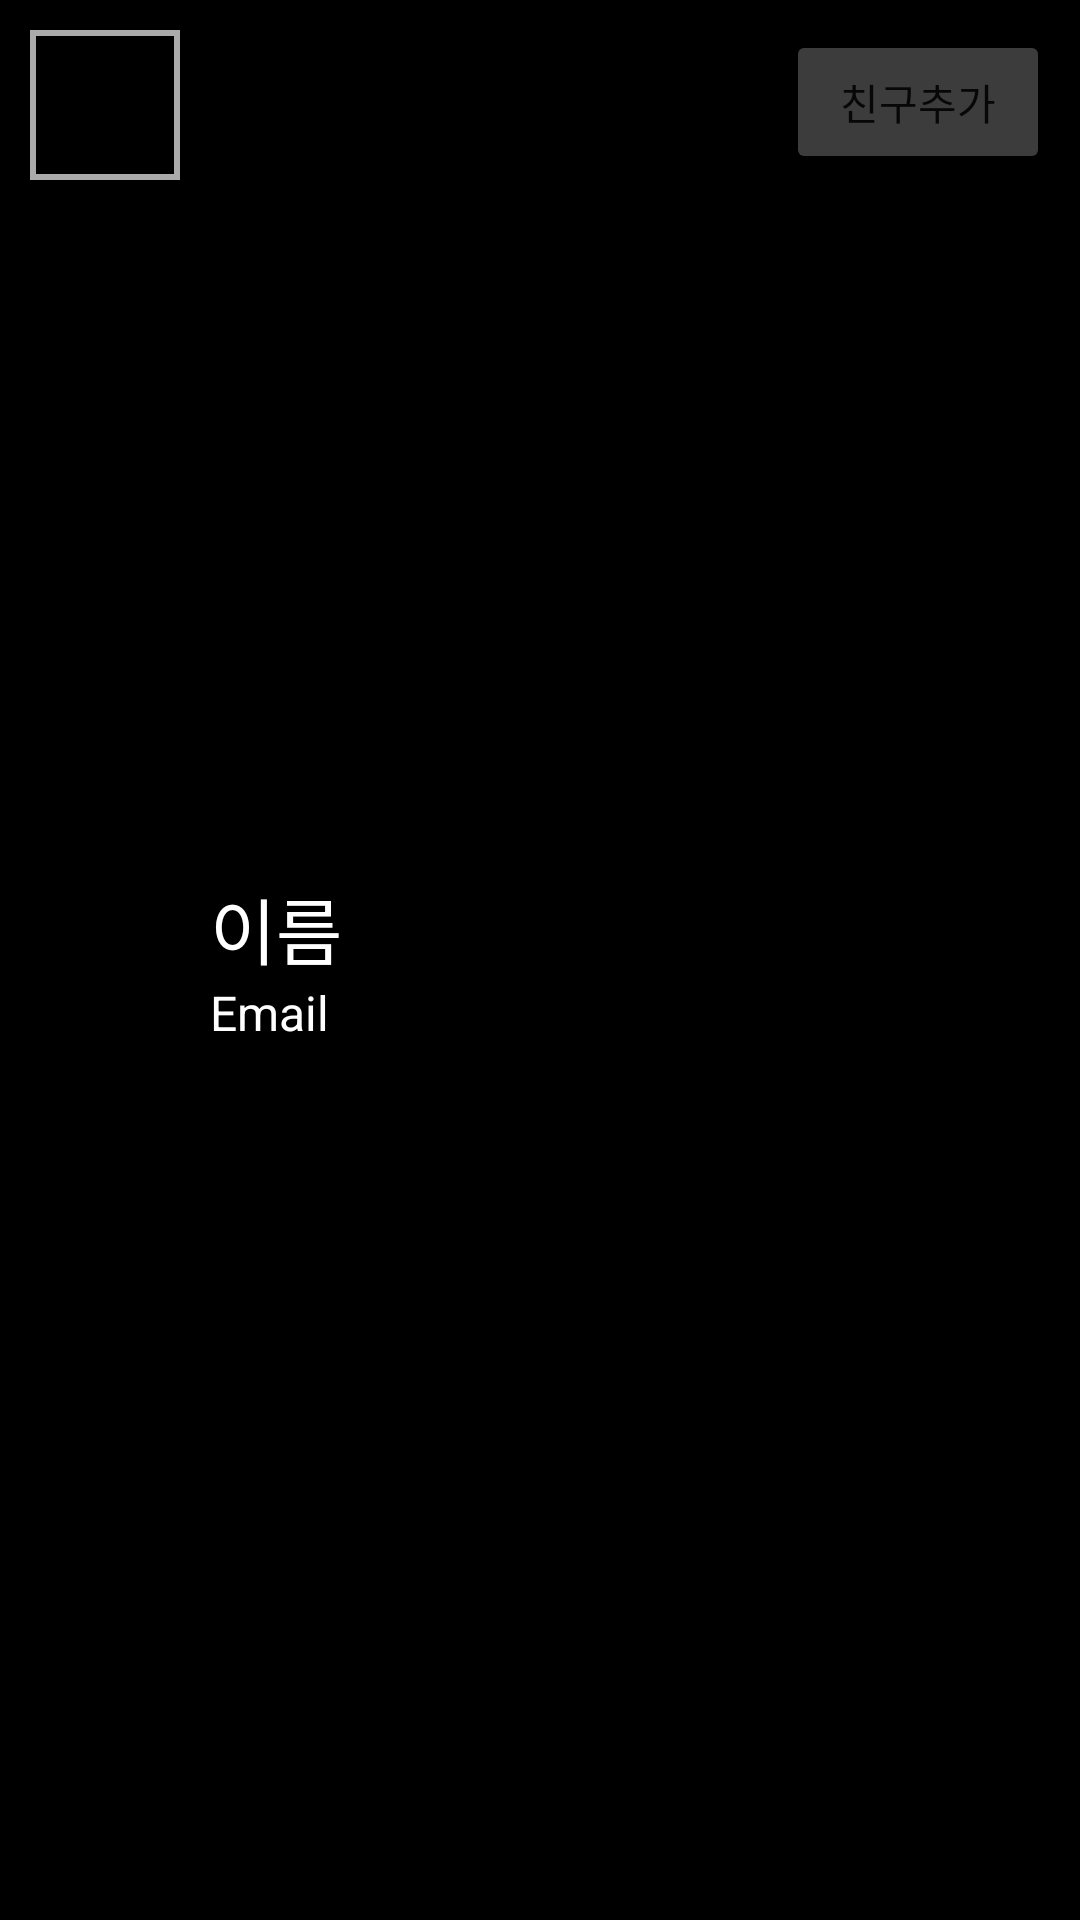

Produce the Android XML layout that renders to this screen, including the resource entries it uses.
<!-- AndroidManifest.xml: application theme Theme.ZzapKaoTalk -->
<!-- res/layout/list_add_friends.xml -->
<?xml version="1.0" encoding="utf-8"?>
<RelativeLayout
    xmlns:android="http://schemas.android.com/apk/res/android"
    android:layout_width="match_parent"
    android:layout_height="@dimen/itemList_Size"
    android:background="@drawable/borderline"
    android:padding="10dp"
    android:weightSum="1"
    android:backgroundTint="@color/black">

    <ImageView
        android:id="@+id/img_profile"
        android:layout_width="50dp"
        android:layout_height="50dp"
        android:background="@drawable/borderline"
        android:scaleType="fitCenter"
        android:src="@drawable/ic_baseline_android_24"
        android:layout_gravity="center_vertical"/>

    <LinearLayout
        android:layout_width="wrap_content"
        android:layout_height="wrap_content"
        android:orientation="vertical"

        android:layout_toRightOf="@id/img_profile"
        android:layout_marginLeft="10dp"
        android:layout_centerVertical="true"
        >

        <TextView
            android:id="@+id/tv_profile_name"
            android:layout_width="wrap_content"
            android:layout_height="wrap_content"
            android:text="이름"
            android:textSize="24sp"
            android:textColor="@color/white"
            />
        <TextView
            android:layout_width="wrap_content"
            android:layout_height="wrap_content"
            android:id="@+id/tv_profile_id"
            android:text="Email"
            android:textSize="16sp"
            android:textColor="@color/white"
            />

    </LinearLayout>

    <Button
        android:layout_width="wrap_content"
        android:layout_height="wrap_content"
        android:id="@+id/btn_addFriend"
        android:text="친구추가"
        android:backgroundTint="@color/darkgray"
        android:layout_alignParentRight="true"
        />

</RelativeLayout>
<!-- resources referenced by this layout -->
<resources>
  <color name="black">#FF000000</color>
  <color name="darkgray">#3C3C3C</color>
  <color name="white">#FFFFFFFF</color>
  <dimen name="itemList_Size">70dp</dimen>
  <!-- drawable borderline (drawable) -->
  <?xml version="1.0" encoding="utf-8"?>
  <shape
      xmlns:android="http://schemas.android.com/apk/res/android"
      android:shape="rectangle">
  
      
  
      
      <padding
          android:bottom="-1dp"
          android:right="-1dp"
          android:left="-1dp"/>
  
      
      <stroke
          android:width="2dp"
          android:color="@android:color/darker_gray" />
  
  </shape>
  <style name="Theme.ZzapKaoTalk" parent="Theme.MaterialComponents.DayNight.DarkActionBar">
          
          <item name="colorPrimary">@color/purple_500</item>
          <item name="colorPrimaryVariant">@color/purple_700</item>
          <item name="colorOnPrimary">@color/white</item>
          
          <item name="colorSecondary">@color/teal_200</item>
          <item name="colorSecondaryVariant">@color/teal_700</item>
          <item name="colorOnSecondary">@color/black</item>
          
          <item name="android:statusBarColor" tools:targetApi="l">?attr/colorPrimaryVariant</item>
          
      </style>
  <color name="purple_500">#FF6200EE</color>
  <color name="purple_700">#FF3700B3</color>
  <color name="teal_200">#FF03DAC5</color>
  <color name="teal_700">#FF018786</color>
</resources>
